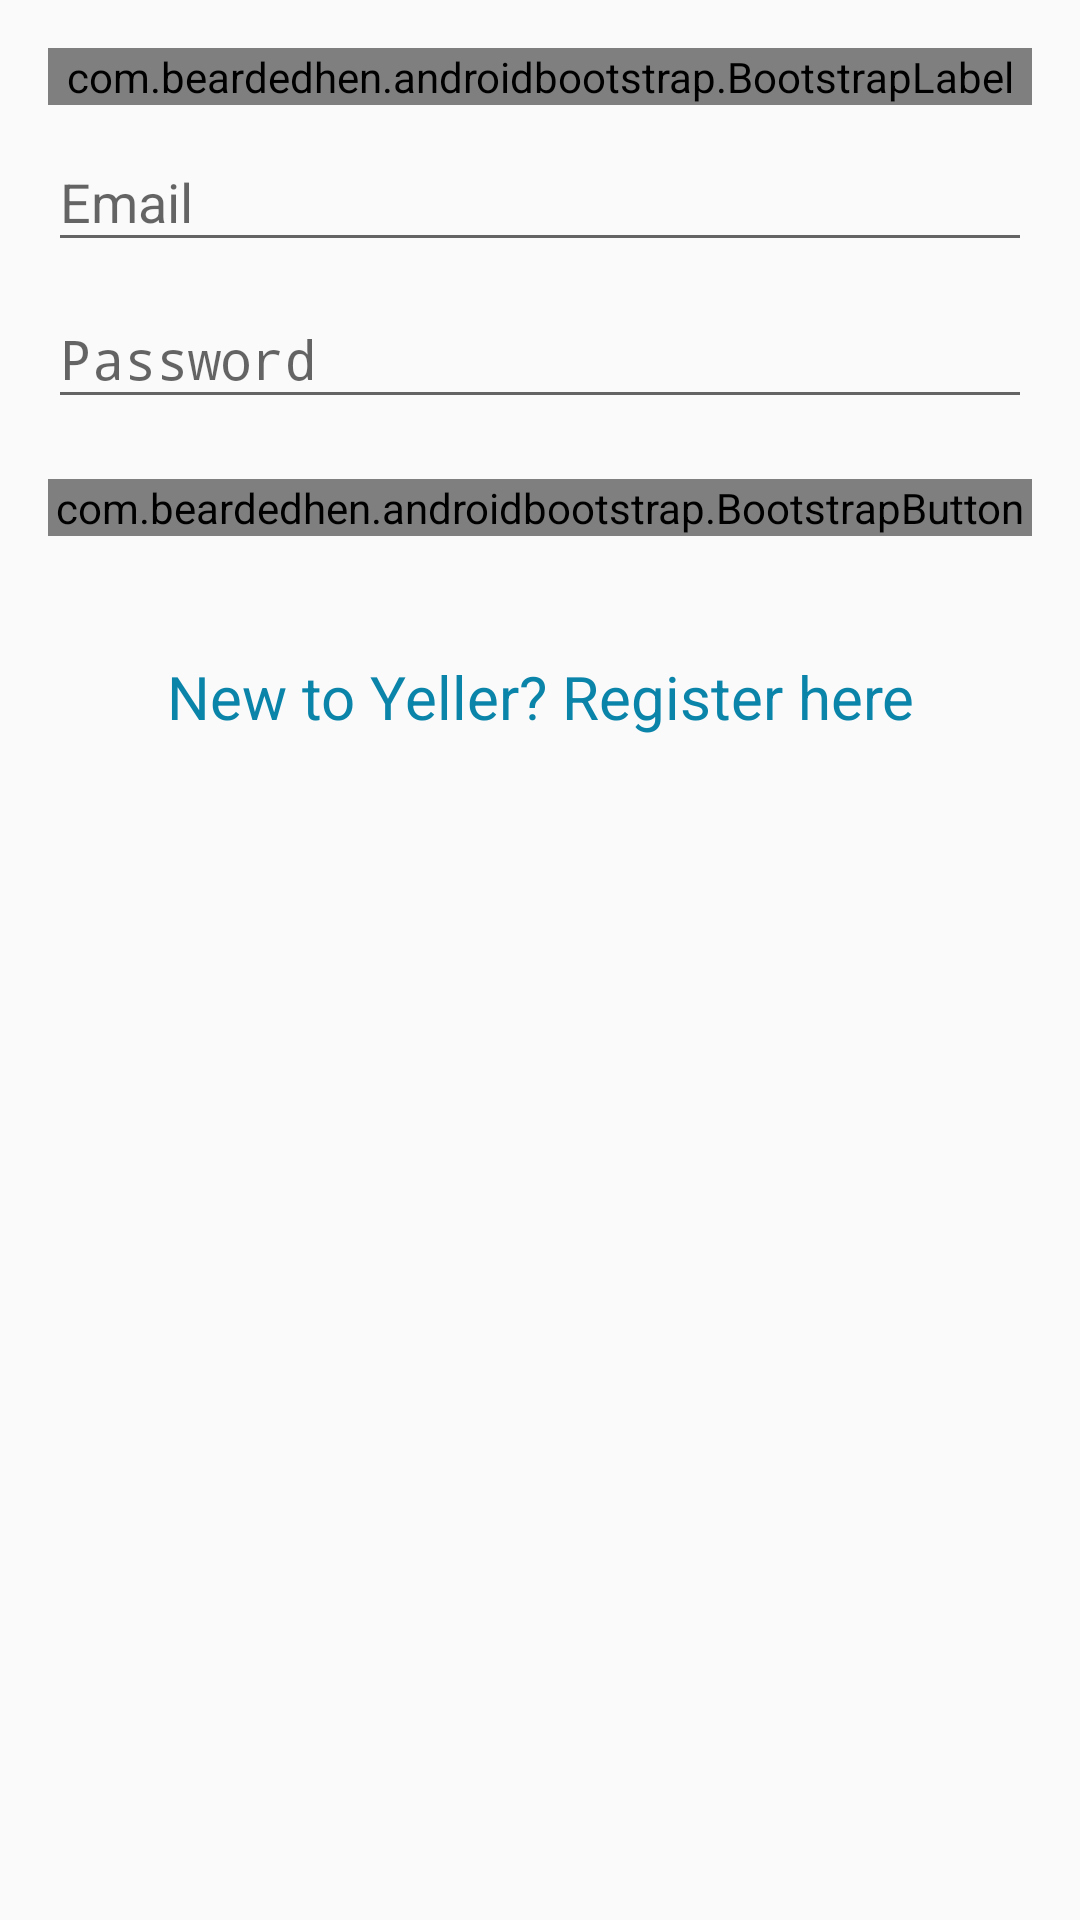

The Android layout XML behind this screen, and the referenced resources:
<!-- AndroidManifest.xml: activity theme AppTheme -->
<!-- res/layout/activity_login.xml -->
<LinearLayout xmlns:android="http://schemas.android.com/apk/res/android"
    xmlns:tools="http://schemas.android.com/tools"
    xmlns:app="http://schemas.android.com/apk/res-auto"
    android:layout_width="match_parent"
    android:layout_height="match_parent"
    android:gravity="center_horizontal"
    android:orientation="vertical"
    android:paddingBottom="@dimen/activity_vertical_margin"
    android:paddingLeft="@dimen/activity_horizontal_margin"
    android:paddingRight="@dimen/activity_horizontal_margin"
    android:paddingTop="@dimen/activity_vertical_margin"
    tools:context=".LoginActivity">

    
    <ProgressBar android:id="@+id/login_progress" style="?android:attr/progressBarStyleLarge"
        android:layout_width="wrap_content" android:layout_height="wrap_content"
        android:layout_marginBottom="8dp" android:visibility="gone" />

    <ScrollView android:id="@+id/login_form" android:layout_width="match_parent"
        android:layout_height="match_parent">

        <LinearLayout android:id="@+id/email_login_form" android:layout_width="match_parent"
            android:layout_height="wrap_content" android:orientation="vertical">
            <com.beardedhen.androidbootstrap.BootstrapLabel
                android:layout_width="match_parent"
                android:layout_height="wrap_content"
                app:bootstrapBrand="primary"
                app:bootstrapHeading="h1"
                app:roundedCorners="true"
                android:text="Yeller"
                />
            <android.support.design.widget.TextInputLayout android:layout_width="match_parent"
                android:layout_height="wrap_content">

                <AutoCompleteTextView android:id="@+id/email" android:layout_width="match_parent"
                    android:layout_height="wrap_content" android:hint="@string/prompt_email"
                    android:inputType="textEmailAddress" android:maxLines="1"
                    android:singleLine="true" />

            </android.support.design.widget.TextInputLayout>

            <android.support.design.widget.TextInputLayout android:layout_width="match_parent"
                android:layout_height="wrap_content">

                <EditText android:id="@+id/password" android:layout_width="match_parent"
                    android:layout_height="wrap_content" android:hint="@string/prompt_password"
                    android:imeActionId="@+id/login"
                    android:imeActionLabel="@string/action_sign_in_short"
                    android:imeOptions="actionUnspecified" android:inputType="textPassword"
                    android:maxLines="1" android:singleLine="true" />

            </android.support.design.widget.TextInputLayout>
            <com.beardedhen.androidbootstrap.BootstrapButton
                android:id="@+id/email_sign_in_button"
                android:layout_width="match_parent"
                android:layout_height="wrap_content"
                android:text="@string/action_sign_in"
                android:layout_marginTop="20dp"
                app:bootstrapBrand="primary"
                app:bootstrapSize="lg"
                app:buttonMode="regular"
                app:showOutline="false"
                app:roundedCorners="true"
                />

            
            <TextView android:id="@+id/link_to_register"
                android:layout_width="fill_parent"
                android:layout_height="wrap_content"
                android:layout_marginTop="40dip"
                android:layout_marginBottom="40dip"
                android:text="New to Yeller? Register here"
                android:gravity="center"
                android:textSize="20dip"
                android:textColor="#0b84aa"/>

        </LinearLayout>
    </ScrollView>
</LinearLayout>
<!-- resources referenced by this layout -->
<resources>
  <dimen name="activity_horizontal_margin">16dp</dimen>
  <dimen name="activity_vertical_margin">16dp</dimen>
  <string name="action_sign_in">Sign in</string>
  <string name="action_sign_in_short">Sign in</string>
  <string name="prompt_email">Email</string>
  <string name="prompt_password">Password</string>
  <style name="AppTheme" parent="Theme.AppCompat.Light.DarkActionBar">
          
          <item name="colorPrimary">@color/colorPrimary</item>
          <item name="colorPrimaryDark">@color/colorPrimaryDark</item>
          <item name="colorAccent">@color/colorAccent</item>
      </style>
  <color name="colorPrimary">#3F51B5</color>
  <color name="colorPrimaryDark">#303F9F</color>
  <color name="colorAccent">#FF4081</color>
</resources>
